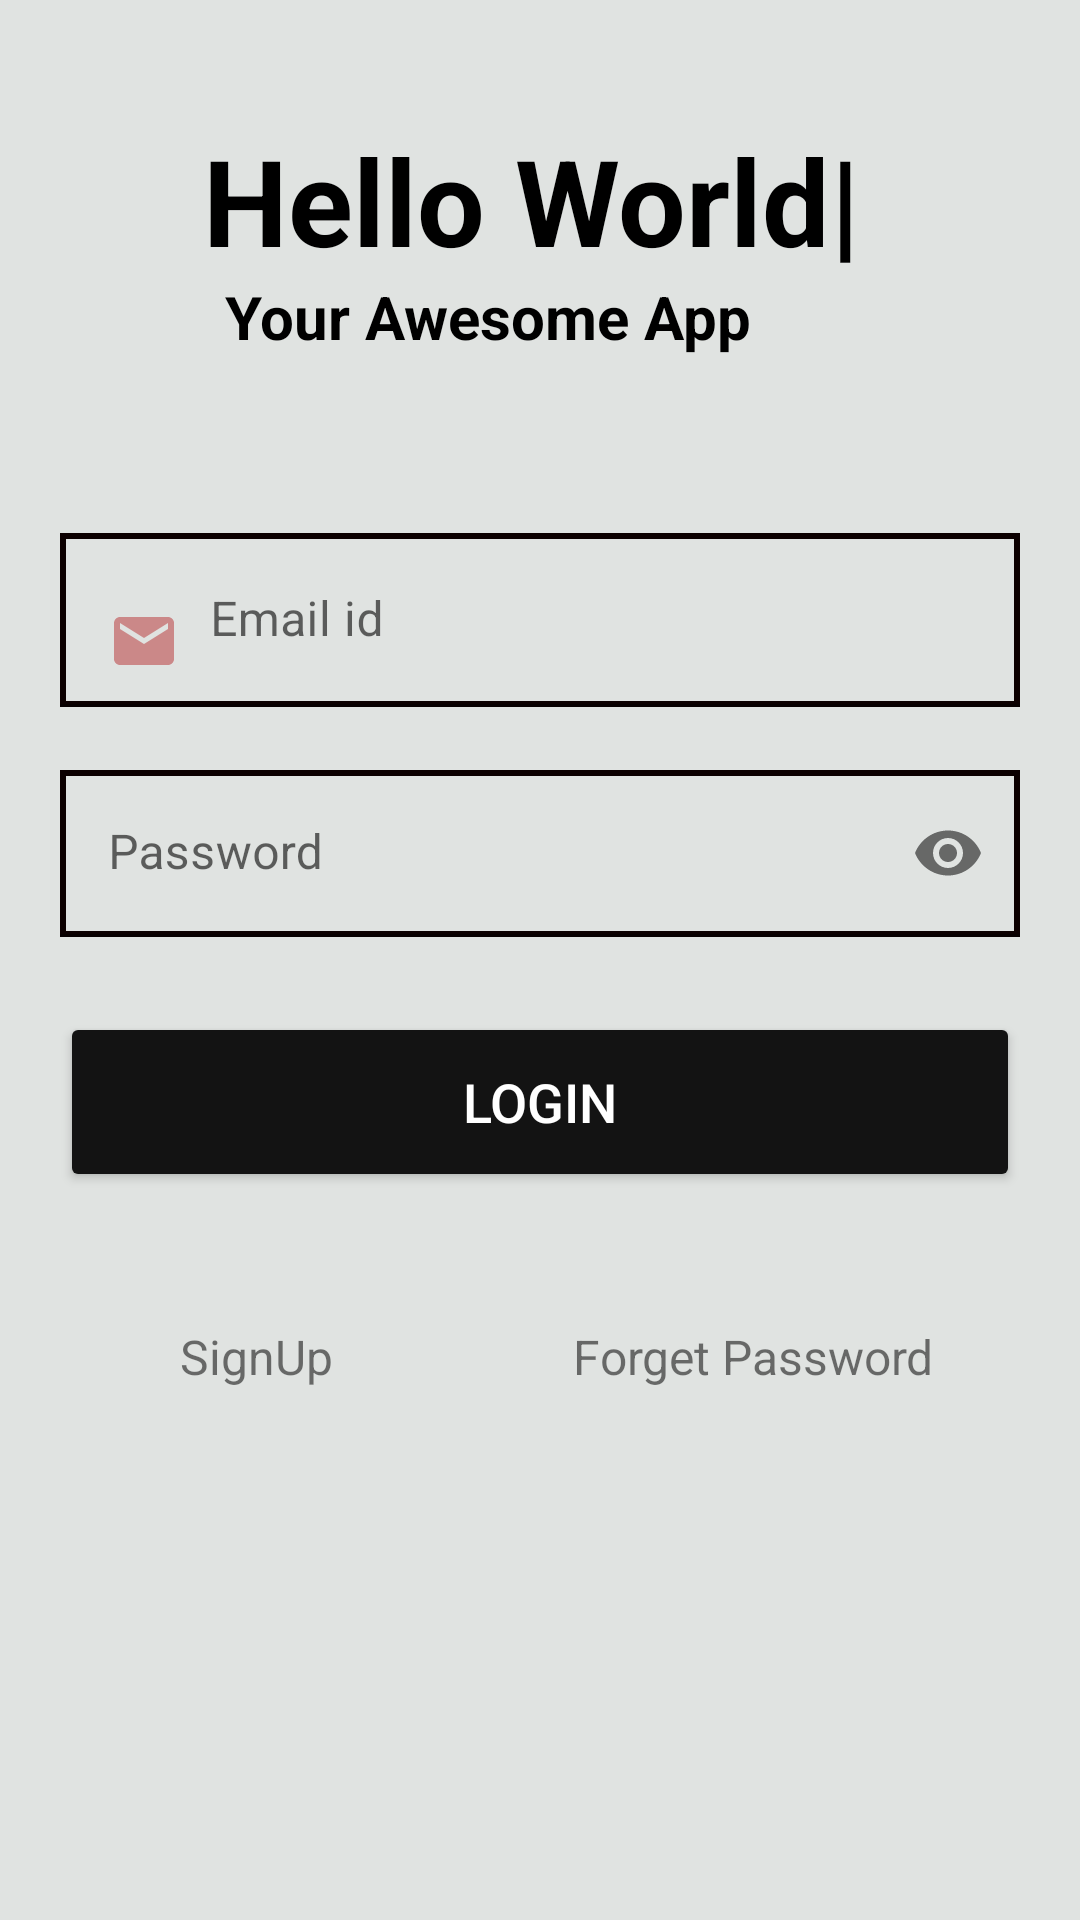

Here is an Android app screen rendered from its layout file. Give the layout XML and the strings, colors and styles it references.
<!-- AndroidManifest.xml: application theme Theme.FypMobileshop -->
<!-- res/layout/activity_userlogin.xml -->
<?xml version="1.0" encoding="utf-8"?>
<androidx.constraintlayout.widget.ConstraintLayout xmlns:android="http://schemas.android.com/apk/res/android"
    xmlns:app="http://schemas.android.com/apk/res-auto"
    xmlns:tools="http://schemas.android.com/tools"
    android:layout_width="match_parent"
    android:background="@color/ic_launcher_background"
    android:layout_height="match_parent"
    tools:context=".Userlogin">


    <TextView
        android:layout_width="wrap_content"
        android:layout_height="wrap_content"
        android:layout_marginTop="40dp"
        android:text=" Hello World|"
        android:textColor="@color/black"
        android:textSize="40sp"
        android:textStyle="bold"
        app:layout_constraintEnd_toEndOf="parent"
        app:layout_constraintHorizontal_bias="0.442"
        app:layout_constraintTop_toBottomOf="parent"
        app:layout_constraintStart_toStartOf="parent"
        app:layout_constraintTop_toTopOf="parent" />

    <TextView
        android:layout_width="wrap_content"
        android:layout_height="wrap_content"
        android:layout_marginTop="92dp"
        android:text=" Your Awesome App"
        android:textColor="@color/black"
        android:textSize="20sp"
        android:textStyle="bold"
        app:layout_constraintEnd_toEndOf="parent"
        app:layout_constraintTop_toBottomOf="parent"
        app:layout_constraintHorizontal_bias="0.39"
        app:layout_constraintStart_toStartOf="parent"
        app:layout_constraintTop_toTopOf="parent" />

    <ProgressBar
        android:id="@+id/userprogressbar"
        android:layout_width="wrap_content"
        android:layout_height="wrap_content"
        android:visibility="invisible"
        app:layout_constraintBottom_toBottomOf="parent"
        app:layout_constraintEnd_toEndOf="parent"
        app:layout_constraintHorizontal_bias="0.498"
        app:layout_constraintStart_toStartOf="parent"
        app:layout_constraintTop_toBottomOf="@+id/linearlayout"
        app:layout_constraintVertical_bias="0.322" />

    <LinearLayout
        android:id="@+id/linearlayout"
        android:layout_width="350dp"
        android:layout_height="380dp"
        android:gravity="center"
        android:layout_margin="4dp"
        android:layout_marginTop="230dp"
        android:layout_marginBottom="210dp"
        android:background="@drawable/btn_btn"
        android:backgroundTint="@color/ic_launcher_background"
        android:elevation="2dp"
        android:orientation="vertical"
        android:padding="15dp"
        app:layout_constraintBottom_toBottomOf="parent"
        app:layout_constraintEnd_toEndOf="parent"
        app:layout_constraintStart_toStartOf="parent"
        app:layout_constraintTop_toTopOf="parent">

        <com.google.android.material.textfield.TextInputLayout
            android:layout_width="match_parent"
            android:layout_height="wrap_content"
            android:layout_marginTop="15dp"
            android:paddingBottom="10dp">

            <com.google.android.material.textfield.TextInputEditText
                android:id="@+id/emailuser"
                android:layout_width="match_parent"
                android:layout_height="match_parent"
                android:background="@drawable/btn_btn"
                android:drawableLeft="@drawable/email_24"
                android:drawablePadding="10dp"
                android:hint="Email id"
                android:inputType="textEmailAddress" />
        </com.google.android.material.textfield.TextInputLayout>


        <com.google.android.material.textfield.TextInputLayout
            android:layout_width="match_parent"
            android:layout_height="wrap_content"
            android:layout_marginTop="11dp"
            android:paddingBottom="5dp"
            app:passwordToggleEnabled="true">

            <com.google.android.material.textfield.TextInputEditText
                android:id="@+id/passworduser"
                android:layout_width="match_parent"
                android:layout_height="match_parent"
                android:background="@drawable/btn_btn"
                android:drawablePadding="10dp"
                android:hint="Password"
                android:inputType="textPassword" />
        </com.google.android.material.textfield.TextInputLayout>

        <Button
            android:id="@+id/btnloginuser"
            android:layout_width="match_parent"
            android:layout_height="60dp"
            android:layout_marginTop="20dp"
            android:backgroundTint="#131313"
            android:text="Login"
            android:textColor="#FFFF"
            android:textSize="18sp" />

        <LinearLayout
            android:layout_width="match_parent"
            android:layout_height="wrap_content"
            android:orientation="horizontal">

            <TextView

                android:id="@+id/signupBtnuser"
                android:layout_width="wrap_content"
                android:layout_height="50dp"
                android:layout_marginStart="40dp"
                android:layout_marginTop="30dp"
                android:gravity="center"
                android:text="SignUp"
                android:textSize="16sp" />

            <TextView
                android:id="@+id/forgetpassword"
                android:layout_width="wrap_content"
                android:layout_height="50dp"
                android:layout_marginStart="80dp"
                android:layout_marginTop="30dp"
                android:gravity="center"
                android:text="Forget Password"
                android:textSize="16sp" />

        </LinearLayout>

    </LinearLayout>
</androidx.constraintlayout.widget.ConstraintLayout>
<!-- resources referenced by this layout -->
<resources>
  <color name="ic_launcher_background">#E0E3E1</color>
  <!-- drawable btn_btn (drawable) -->
  <?xml version="1.0" encoding="utf-8"?>
  <shape xmlns:android="http://schemas.android.com/apk/res/android"
      android:shape="rectangle"  >
  
  
      <stroke android:width="2dp"
          android:color="#0C0000"/>
  </shape>
  <!-- drawable email_24 (drawable) -->
  <vector android:height="24dp" android:tint="#CB8888"
      android:viewportHeight="24" android:viewportWidth="24"
      android:width="24dp" xmlns:android="http://schemas.android.com/apk/res/android">
      <path android:fillColor="@android:color/white" android:pathData="M20,4L4,4c-1.1,0 -1.99,0.9 -1.99,2L2,18c0,1.1 0.9,2 2,2h16c1.1,0 2,-0.9 2,-2L22,6c0,-1.1 -0.9,-2 -2,-2zM20,8l-8,5 -8,-5L4,6l8,5 8,-5v2z"/>
  </vector>
  <style name="Theme.FypMobileshop" parent="Theme.MaterialComponents.DayNight.NoActionBar">
          
          <item name="colorPrimary">@color/purple_500</item>
          <item name="colorPrimaryVariant">@color/purple_700</item>
          <item name="colorOnPrimary">@color/white</item>
          
          <item name="colorSecondary">@color/teal_200</item>
          <item name="colorSecondaryVariant">@color/teal_700</item>
          <item name="colorOnSecondary">@color/black</item>
          
          <item name="android:statusBarColor">?attr/colorPrimaryVariant</item>
          
      </style>
  <!-- not gathered from this repository: default colours our renderer supplied (Android Studio template values) -->
  <color name="purple_500">#FF6200EE</color>
  <color name="purple_700">#FF3700B3</color>
  <color name="teal_200">#FF03DAC5</color>
  <color name="teal_700">#FF018786</color>
  <color name="black">#FF000000</color>
  <color name="white">#FFFFFFFF</color>
</resources>
